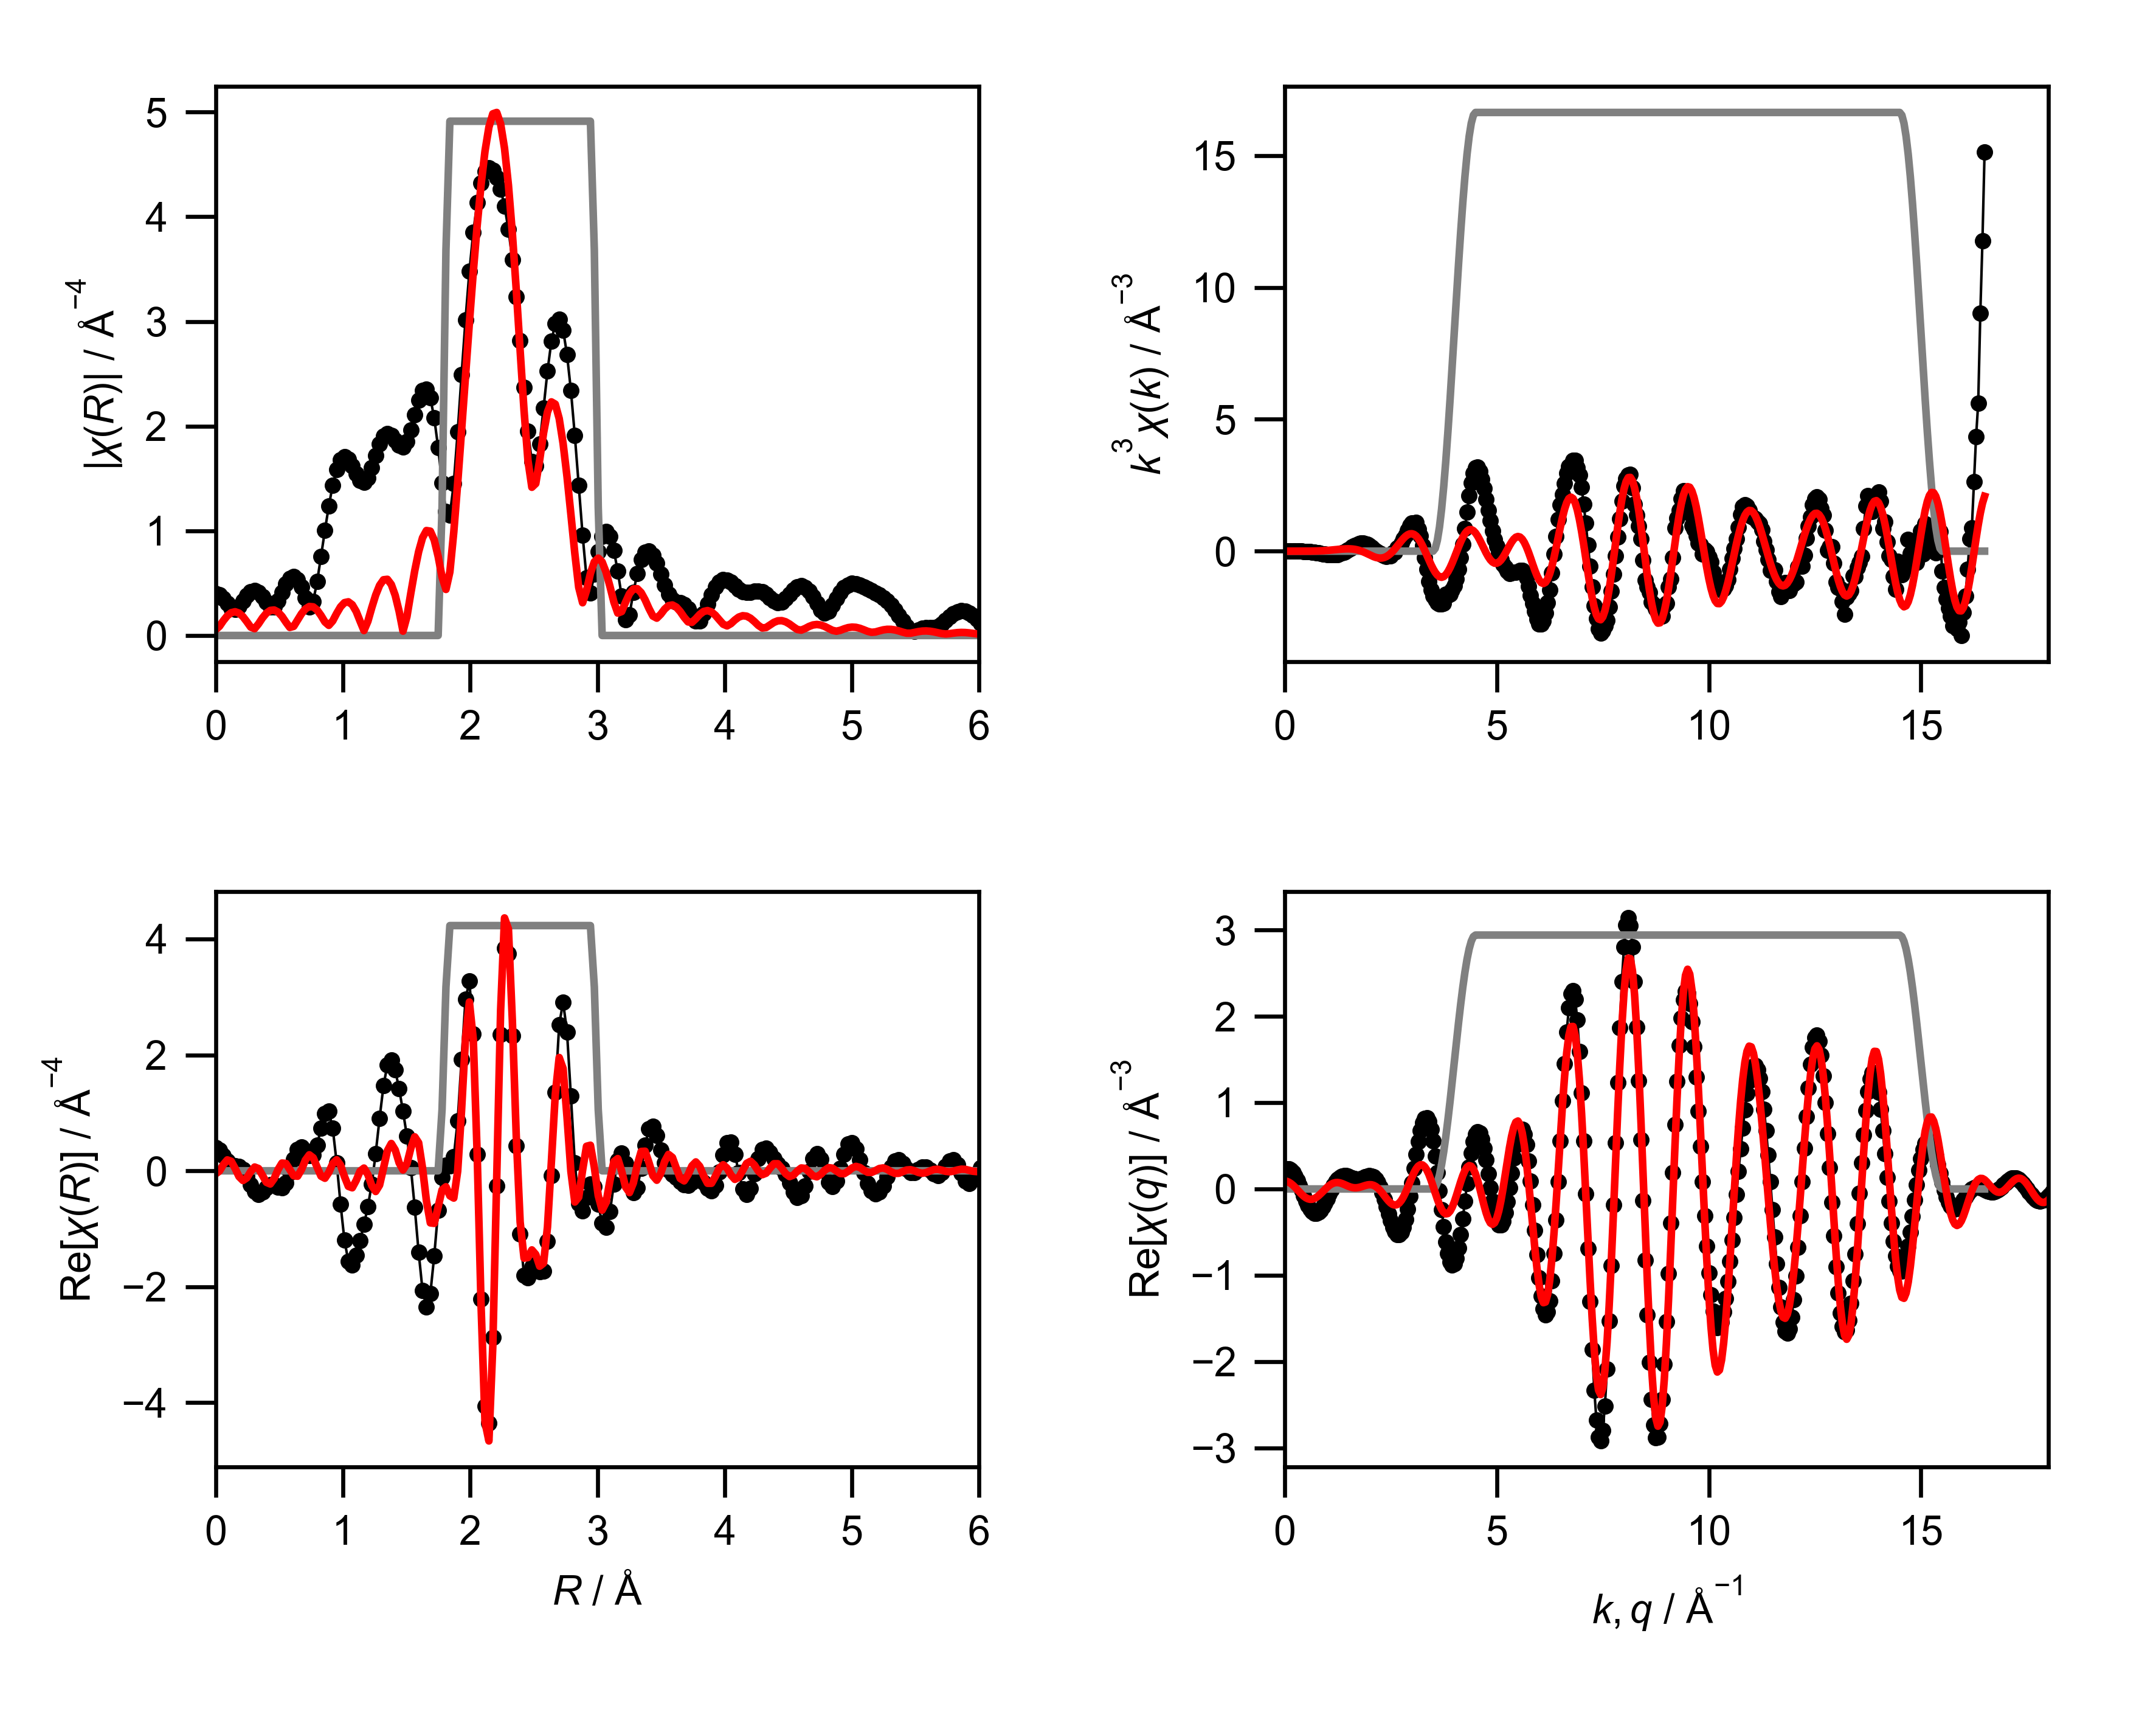

Values plotted in this chart, from the file beside it:
mea_k, mea_chik, mea_k3chik, mea_r, mea_chir_mag, mea_chir_re, mea_chir_im, mea_q, mea_chiq_mag, mea_chiq_re, mea_chiq_im, fit_k, fit_chik, fit_k3chik, fit_r, fit_chir_mag, fit_chir_re, fit_chir_im, fit_q, fit_chiq_mag, fit_chiq_re, fit_chiq_im, win_k, win_r
0.0, 0.1693, 0.0, 0.0, 0.4, 0.4, 0.0, 0.0, 0.2272, 0.2253, -0.02948, 0.0, -0.00406, -0.0, 0.0, 0.05407, -0.05407, 0.0, 0.0, 0.09628, 0.09305, 0.02473, 0.0, 0.0
0.05, 0.1273, 1.5913554311607328e-05, 0.03068, 0.3875, 0.3611, -0.1408, 0.05, 0.236, 0.2351, 0.02052, 0.05, -0.003753, -4.6906785120235537e-07, 0.03068, 0.08783, -0.003052, 0.08777, 0.05, 0.1002, 0.0884, 0.04712, 0.0, 0.0
0.1, 0.08831, 8.831158120284452e-05, 0.06136, 0.3529, 0.2663, -0.2316, 0.1, 0.2443, 0.233, 0.07345, 0.1, -0.003445, -3.4447258414285646e-06, 0.06136, 0.1421, 0.1085, 0.09178, 0.1, 0.1038, 0.078, 0.06845, 0.0, 0.0
0.15, 0.05358, 0.0001808, 0.09204, 0.3054, 0.1664, -0.2561, 0.15, 0.2519, 0.218, 0.1262, 0.15, -0.002933, -9.899096296654615e-06, 0.09204, 0.1883, 0.1882, -0.006108, 0.15, 0.1071, 0.06216, 0.08718, 0.0, 0.0
0.2, 0.02418, 0.0001934, 0.1227, 0.2627, 0.1041, -0.2412, 0.2, 0.2589, 0.1903, 0.1756, 0.2, -0.00222, -1.775773826243476e-05, 0.1227, 0.2178, 0.1641, -0.1431, 0.2, 0.11, 0.04164, 0.1019, 0.0, 0.0
0.25, -0.0004832, -7.550754493369264e-06, 0.1534, 0.2492, 0.08405, -0.2346, 0.25, 0.2653, 0.1509, 0.2182, 0.25, -0.001308, -2.0435978142516355e-05, 0.1534, 0.2266, 0.04138, -0.2228, 0.25, 0.1127, 0.01754, 0.1113, 0.0, 0.0
0.3, -0.02207, -0.0005959, 0.1841, 0.2766, 0.07134, -0.2672, 0.3, 0.2709, 0.1014, 0.2512, 0.3, -0.0002021, -5.456921935486403e-06, 0.1841, 0.2136, -0.1005, -0.1885, 0.3, 0.115, -0.008699, 0.1146, 0.0, 0.0
0.35, -0.04226, -0.001812, 0.2148, 0.3286, 0.01954, -0.328, 0.35, 0.2757, 0.04441, 0.2721, 0.35, 0.001092, 4.68051972168404e-05, 0.2148, 0.1804, -0.1674, -0.06733, 0.35, 0.1169, -0.03542, 0.1114, 0.0, 0.0
0.4, -0.06273, -0.004015, 0.2454, 0.3814, -0.09143, -0.3703, 0.4, 0.2798, -0.01684, 0.2793, 0.4, 0.002566, 0.0001642, 0.2454, 0.1317, -0.1218, 0.05006, 0.4, 0.1184, -0.06089, 0.1015, 0.0, 0.0
0.45, -0.08517, -0.007761, 0.2761, 0.4184, -0.2359, -0.3456, 0.45, 0.283, -0.07886, 0.2718, 0.45, 0.00421, 0.0003836, 0.2761, 0.07949, -0.01213, 0.07856, 0.45, 0.1195, -0.08342, 0.08557, 0.0, 0.0
0.5, -0.107, -0.01337, 0.3068, 0.4304, -0.3569, -0.2406, 0.5, 0.2853, -0.1379, 0.2498, 0.5, 0.006012, 0.0007515, 0.3068, 0.06507, 0.06493, 0.004241, 0.5, 0.1202, -0.1015, 0.06443, 0.0, 0.0
0.55, -0.1172, -0.0195, 0.3375, 0.4141, -0.4041, -0.09044, 0.55, 0.2868, -0.1905, 0.2144, 0.55, 0.007956, 0.001324, 0.3375, 0.1114, 0.03913, -0.1043, 0.55, 0.1205, -0.1139, 0.03941, 0.0, 0.0
0.6, -0.1243, -0.02685, 0.3682, 0.3727, -0.3702, 0.04324, 0.6, 0.2874, -0.2335, 0.1675, 0.6, 0.01003, 0.002165, 0.3682, 0.1674, -0.07764, -0.1484, 0.6, 0.1204, -0.1197, 0.01212, 0.0, 0.0
0.65, -0.1381, -0.03793, 0.3988, 0.3177, -0.2962, 0.1148, 0.65, 0.287, -0.2642, 0.1119, 0.65, 0.0122, 0.003349, 0.3988, 0.2127, -0.1985, -0.07635, 0.65, 0.1198, -0.1187, -0.0157, 0.0, 0.0
0.7, -0.1446, -0.04961, 0.4295, 0.2736, -0.2424, 0.1268, 0.7, 0.2856, -0.281, 0.05105, 0.7, 0.01444, 0.004954, 0.4295, 0.2392, -0.2274, 0.07436, 0.7, 0.1187, -0.111, -0.04222, 0.0, 0.0
0.75, -0.1452, -0.06126, 0.4602, 0.2753, -0.2434, 0.1285, 0.75, 0.2833, -0.2831, -0.01152, 0.75, 0.01674, 0.00706, 0.4602, 0.2432, -0.1335, 0.2033, 0.75, 0.1172, -0.09707, -0.06575, 0.0, 0.0
0.8, -0.1437, -0.07356, 0.4909, 0.3317, -0.2795, 0.1786, 0.8, 0.28, -0.2706, -0.07205, 0.8, 0.01904, 0.009748, 0.4909, 0.2237, 0.0226, 0.2225, 0.8, 0.1153, -0.07807, -0.08483, 0.0, 0.0
0.85, -0.139, -0.08536, 0.5216, 0.4143, -0.2877, 0.2981, 0.85, 0.2758, -0.2448, -0.127, 0.85, 0.02132, 0.01309, 0.5216, 0.1829, 0.1337, 0.1248, 0.85, 0.1129, -0.05538, -0.09836, 0.0, 0.0
0.9, -0.1454, -0.106, 0.5522, 0.4928, -0.2069, 0.4472, 0.9, 0.2705, -0.2076, -0.1734, 0.9, 0.02352, 0.01715, 0.5522, 0.1275, 0.1271, -0.009653, 0.9, 0.11, -0.03064, -0.1057, 0.0, 0.0
0.95, -0.1303, -0.1117, 0.5829, 0.5468, -0.02662, 0.5461, 0.95, 0.2643, -0.1619, -0.2089, 0.95, 0.02561, 0.02196, 0.5829, 0.07699, 0.02177, -0.07385, 0.95, 0.1067, -0.005581, -0.1065, 0.0, 0.0
1.0, -0.1302, -0.1302, 0.6136, 0.5633, 0.1957, 0.5282, 1.0, 0.2571, -0.1108, -0.232, 1.0, 0.02754, 0.02754, 0.6136, 0.08694, -0.08523, -0.01715, 1.0, 0.1029, 0.01809, -0.1013, 0.0, 0.0
1.05, -0.1134, -0.1312, 0.6443, 0.5352, 0.3654, 0.391, 1.05, 0.249, -0.0577, -0.2422, 1.05, 0.02924, 0.03385, 0.6443, 0.1468, -0.09338, 0.1133, 1.05, 0.09862, 0.03884, -0.09065, 0.0, 0.0
1.1, -0.1025, -0.1364, 0.675, 0.4624, 0.4135, 0.207, 1.1, 0.24, -0.006055, -0.2399, 1.1, 0.03066, 0.04081, 0.675, 0.2079, 0.02139, 0.2068, 1.1, 0.09391, 0.05544, -0.0758, 0.0, 0.0
1.15, -0.08443, -0.1284, 0.7056, 0.3581, 0.3486, 0.08167, 1.15, 0.2301, 0.04117, -0.2264, 1.15, 0.03175, 0.04829, 0.7056, 0.2537, 0.1843, 0.1744, 1.15, 0.08877, 0.06707, -0.05815, 0.0, 0.0
1.2, -0.07181, -0.1241, 0.7363, 0.2743, 0.2619, 0.08163, 1.2, 0.2194, 0.08152, -0.2037, 1.2, 0.03246, 0.05608, 0.7363, 0.2768, 0.276, 0.02063, 1.2, 0.08319, 0.07334, -0.03927, 0.0, 0.0
1.25, -0.0639, -0.1248, 0.767, 0.3265, 0.2726, 0.1797, 1.25, 0.208, 0.1133, -0.1745, 1.25, 0.03272, 0.0639, 0.767, 0.2733, 0.2244, -0.1559, 1.25, 0.0772, 0.07437, -0.02072, 0.0, 0.0
1.3, -0.04049, -0.08895, 0.7977, 0.5151, 0.4466, 0.2568, 1.3, 0.1961, 0.1357, -0.1415, 1.3, 0.03249, 0.07139, 0.7977, 0.2433, 0.06292, -0.235, 1.3, 0.07081, 0.0707, -0.003958, 0.0, 0.0
1.35, -0.026, -0.06398, 0.8283, 0.7557, 0.7369, 0.1676, 1.35, 0.1836, 0.1488, -0.1077, 1.35, 0.03174, 0.07809, 0.8283, 0.1911, -0.09199, -0.1675, 1.35, 0.06405, 0.06329, 0.009842, 0.0, 0.0
1.4, -0.01229, -0.03372, 0.859, 1.005, 0.9912, -0.1662, 1.4, 0.171, 0.1534, -0.07553, 1.4, 0.03043, 0.08351, 0.859, 0.1293, -0.1283, -0.01548, 1.4, 0.05695, 0.05337, 0.01987, 0.0, 0.0
1.45, 0.00288, 0.008779, 0.8897, 1.238, 1.026, -0.6923, 1.45, 0.1584, 0.1512, -0.04721, 1.45, 0.02855, 0.08704, 0.8897, 0.09666, -0.02621, 0.09304, 1.45, 0.04957, 0.04236, 0.02575, 0.0, 0.0
1.5, 0.01767, 0.05963, 0.9204, 1.436, 0.7326, -1.235, 1.5, 0.1463, 0.1443, -0.02408, 1.5, 0.02609, 0.08804, 0.9204, 0.139, 0.1239, 0.06298, 1.5, 0.04199, 0.03167, 0.02757, 0.0, 0.0
1.55, 0.0285, 0.1061, 0.9511, 1.586, 0.1427, -1.579, 1.55, 0.1352, 0.135, -0.006733, 1.55, 0.02306, 0.08585, 0.9511, 0.2105, 0.1894, -0.09171, 1.55, 0.03436, 0.02261, 0.02587, 0.0, 0.0
1.6, 0.03798, 0.1556, 0.9817, 1.677, -0.5748, -1.576, 1.6, 0.1259, 0.1258, 0.005108, 1.6, 0.01949, 0.07981, 0.9817, 0.2737, 0.09894, -0.2552, 1.6, 0.02701, 0.01623, 0.02159, 0.0, 0.0
1.65, 0.04637, 0.2083, 1.012, 1.709, -1.198, -1.219, 1.65, 0.1192, 0.1186, 0.01251, 1.65, 0.01543, 0.06929, 1.012, 0.3135, -0.09854, -0.2976, 1.65, 0.02069, 0.01318, 0.01595, 0.0, 0.0
1.7, 0.04972, 0.2443, 1.043, 1.686, -1.56, -0.638, 1.7, 0.1163, 0.115, 0.01719, 1.7, 0.01094, 0.05377, 1.043, 0.3215, -0.2681, -0.1775, 1.7, 0.01716, 0.01371, 0.01032, 0.0, 0.0
1.75, 0.05115, 0.2742, 1.074, 1.622, -1.622, -0.02008, 1.75, 0.1177, 0.1157, 0.02135, 1.75, 0.006138, 0.0329, 1.074, 0.2937, -0.2929, 0.02262, 1.75, 0.01859, 0.01756, 0.006094, 0.0, 0.0
1.8, 0.05178, 0.302, 1.104, 1.542, -1.462, 0.492, 1.8, 0.1238, 0.1208, 0.02735, 1.8, 0.001158, 0.006754, 1.104, 0.2304, -0.1675, 0.1581, 1.8, 0.02443, 0.024, 0.004529, 0.0, 0.0
1.85, 0.04813, 0.3047, 1.135, 1.478, -1.203, 0.8594, 1.85, 0.1345, 0.1291, 0.03744, 1.85, -0.003818, -0.02417, 1.135, 0.1371, -0.006104, 0.137, 1.85, 0.03259, 0.03192, 0.006582, 0.0, 0.0
1.9, 0.04275, 0.2932, 1.166, 1.461, -0.9247, 1.132, 1.9, 0.1489, 0.139, 0.05348, 1.9, -0.008609, -0.05905, 1.166, 0.0471, 0.04701, -0.002958, 1.9, 0.04188, 0.03987, 0.0128, 0.0, 0.0
1.95, 0.03494, 0.2591, 1.197, 1.506, -0.6196, 1.372, 1.95, 0.1665, 0.1478, 0.07665, 1.95, -0.01306, -0.09682, 1.197, 0.135, -0.06466, -0.1185, 1.95, 0.05179, 0.04628, 0.02324, 0.0, 0.0
2.0, 0.02725, 0.218, 1.227, 1.601, -0.2251, 1.585, 2.0, 0.1865, 0.1526, 0.1072, 2.0, -0.01701, -0.1361, 1.227, 0.2659, -0.2556, -0.07324, 2.0, 0.06208, 0.04954, 0.03742, 0.0, 0.0
2.05, 0.01693, 0.1459, 1.258, 1.719, 0.2988, 1.693, 2.05, 0.2084, 0.1503, 0.1444, 2.05, -0.02027, -0.1746, 1.258, 0.3858, -0.3567, 0.147, 2.05, 0.07264, 0.04825, 0.0543, 0.0, 0.0
2.1, 0.007075, 0.06552, 1.289, 1.828, 0.9068, 1.587, 2.1, 0.2318, 0.138, 0.1863, 2.1, -0.0226, -0.2093, 1.289, 0.4787, -0.2468, 0.4102, 2.1, 0.08338, 0.04132, 0.07242, 0.0, 0.0
2.15, -0.0004788, -0.004758, 1.319, 1.903, 1.467, 1.211, 2.15, 0.2564, 0.1134, 0.23, 2.15, -0.02384, -0.237, 1.319, 0.5321, 0.04416, 0.5302, 2.15, 0.09423, 0.02815, 0.08993, 0.0, 0.0
2.2, -0.00444, -0.04727, 1.35, 1.93, 1.83, 0.6144, 2.2, 0.282, 0.07497, 0.2718, 2.2, -0.02397, -0.2552, 1.35, 0.5366, 0.3459, 0.4103, 2.2, 0.1052, 0.008725, 0.1048, 0.0, 0.0
2.25, -0.007796, -0.0888, 1.381, 1.913, 1.911, -0.06386, 2.25, 0.3082, 0.02236, 0.3074, 2.25, -0.02305, -0.2625, 1.381, 0.4872, 0.471, 0.1247, 2.25, 0.1161, -0.01631, 0.1149, 0.0, 0.0
2.3, -0.0112, -0.1363, 1.411, 1.865, 1.739, -0.6747, 2.3, 0.335, -0.0434, 0.3322, 2.3, -0.02115, -0.2574, 1.411, 0.3837, 0.361, -0.1299, 2.3, 0.127, -0.04569, 0.1185, 0.0, 0.0
2.35, -0.01372, -0.178, 1.442, 1.817, 1.413, -1.141, 2.35, 0.3623, -0.1199, 0.3418, 2.35, -0.01836, -0.2383, 1.442, 0.231, 0.138, -0.1852, 2.35, 0.1379, -0.07755, 0.114, 0.0, 0.0
2.4, -0.01421, -0.1965, 1.473, 1.803, 1.028, -1.481, 2.4, 0.3898, -0.2033, 0.3325, 2.4, -0.01475, -0.2039, 1.473, 0.04133, 0.01418, -0.03882, 2.4, 0.1487, -0.1096, 0.1005, 0.0, 0.0
2.45, -0.01234, -0.1815, 1.503, 1.851, 0.5959, -1.752, 2.45, 0.4174, -0.2886, 0.3016, 2.45, -0.01042, -0.1533, 1.503, 0.1799, 0.1208, 0.1333, 2.45, 0.1593, -0.1391, 0.07773, 0.0, 0.0
2.5, -0.01121, -0.1751, 1.534, 1.96, 0.05824, -1.959, 2.5, 0.4451, -0.3699, 0.2476, 2.5, -0.005561, -0.08689, 1.534, 0.4046, 0.3896, 0.1092, 2.5, 0.1698, -0.1634, 0.04619, 0.0, 0.0
2.55, -0.003624, -0.06009, 1.565, 2.106, -0.6308, -2.009, 2.55, 0.4728, -0.4408, 0.171, 2.55, -0.0003868, -0.006414, 1.565, 0.6181, 0.5864, -0.1952, 2.55, 0.1801, -0.18, 0.00724, 0.0, 0.0
2.6, -0.002347, -0.04125, 1.595, 2.246, -1.406, -1.751, 2.6, 0.5003, -0.4948, 0.07392, 2.6, 0.004862, 0.08545, 1.595, 0.8005, 0.4841, -0.6375, 2.6, 0.1902, -0.1865, -0.03706, 0.0, 0.0
2.65, 0.006354, 0.1183, 1.626, 2.339, -2.063, -1.104, 2.65, 0.5275, -0.5261, -0.03969, 2.65, 0.009942, 0.185, 1.626, 0.9336, 0.04709, -0.9324, 2.65, 0.1999, -0.1814, -0.08397, 0.0, 0.0
2.7, 0.00887, 0.1746, 1.657, 2.354, -2.348, -0.1592, 2.7, 0.5545, -0.5296, -0.1641, 2.7, 0.01462, 0.2878, 1.657, 1.002, -0.5178, -0.8583, 2.7, 0.2094, -0.1639, -0.1303, 0.0, 0.0
2.75, 0.01418, 0.2949, 1.687, 2.268, -2.12, 0.8081, 2.75, 0.581, -0.5022, -0.2921, 2.75, 0.01868, 0.3885, 1.687, 0.9964, -0.8984, -0.4308, 2.75, 0.2185, -0.134, -0.1726, 0.0, 0.0
2.8, 0.02091, 0.459, 1.718, 2.077, -1.464, 1.474, 2.8, 0.607, -0.4423, -0.4157, 2.8, 0.02193, 0.4814, 1.718, 0.9118, -0.9066, 0.09782, 2.8, 0.2273, -0.09274, -0.2075, 0.0, 0.0
2.85, 0.02649, 0.6131, 1.749, 1.793, -0.6806, 1.659, 2.85, 0.6324, -0.3506, -0.5263, 2.85, 0.02421, 0.5604, 1.749, 0.7553, -0.6225, 0.4278, 2.85, 0.2357, -0.04209, -0.2319, 0.0, 0.0
2.9, 0.03244, 0.7911, 1.779, 1.46, -0.1098, 1.456, 2.9, 0.6571, -0.2302, -0.6154, 2.9, 0.02542, 0.6199, 1.779, 0.5582, -0.3299, 0.4502, 2.9, 0.2436, 0.01507, -0.2431, 0.0, 0.25
2.95, 0.03786, 0.972, 1.81, 1.184, 0.09536, 1.18, 2.95, 0.681, -0.08654, -0.6755, 2.95, 0.02551, 0.6548, 1.81, 0.4399, -0.2751, 0.3433, 2.95, 0.2511, 0.0752, -0.2395, 0.0, 0.75
... 541 more rows
